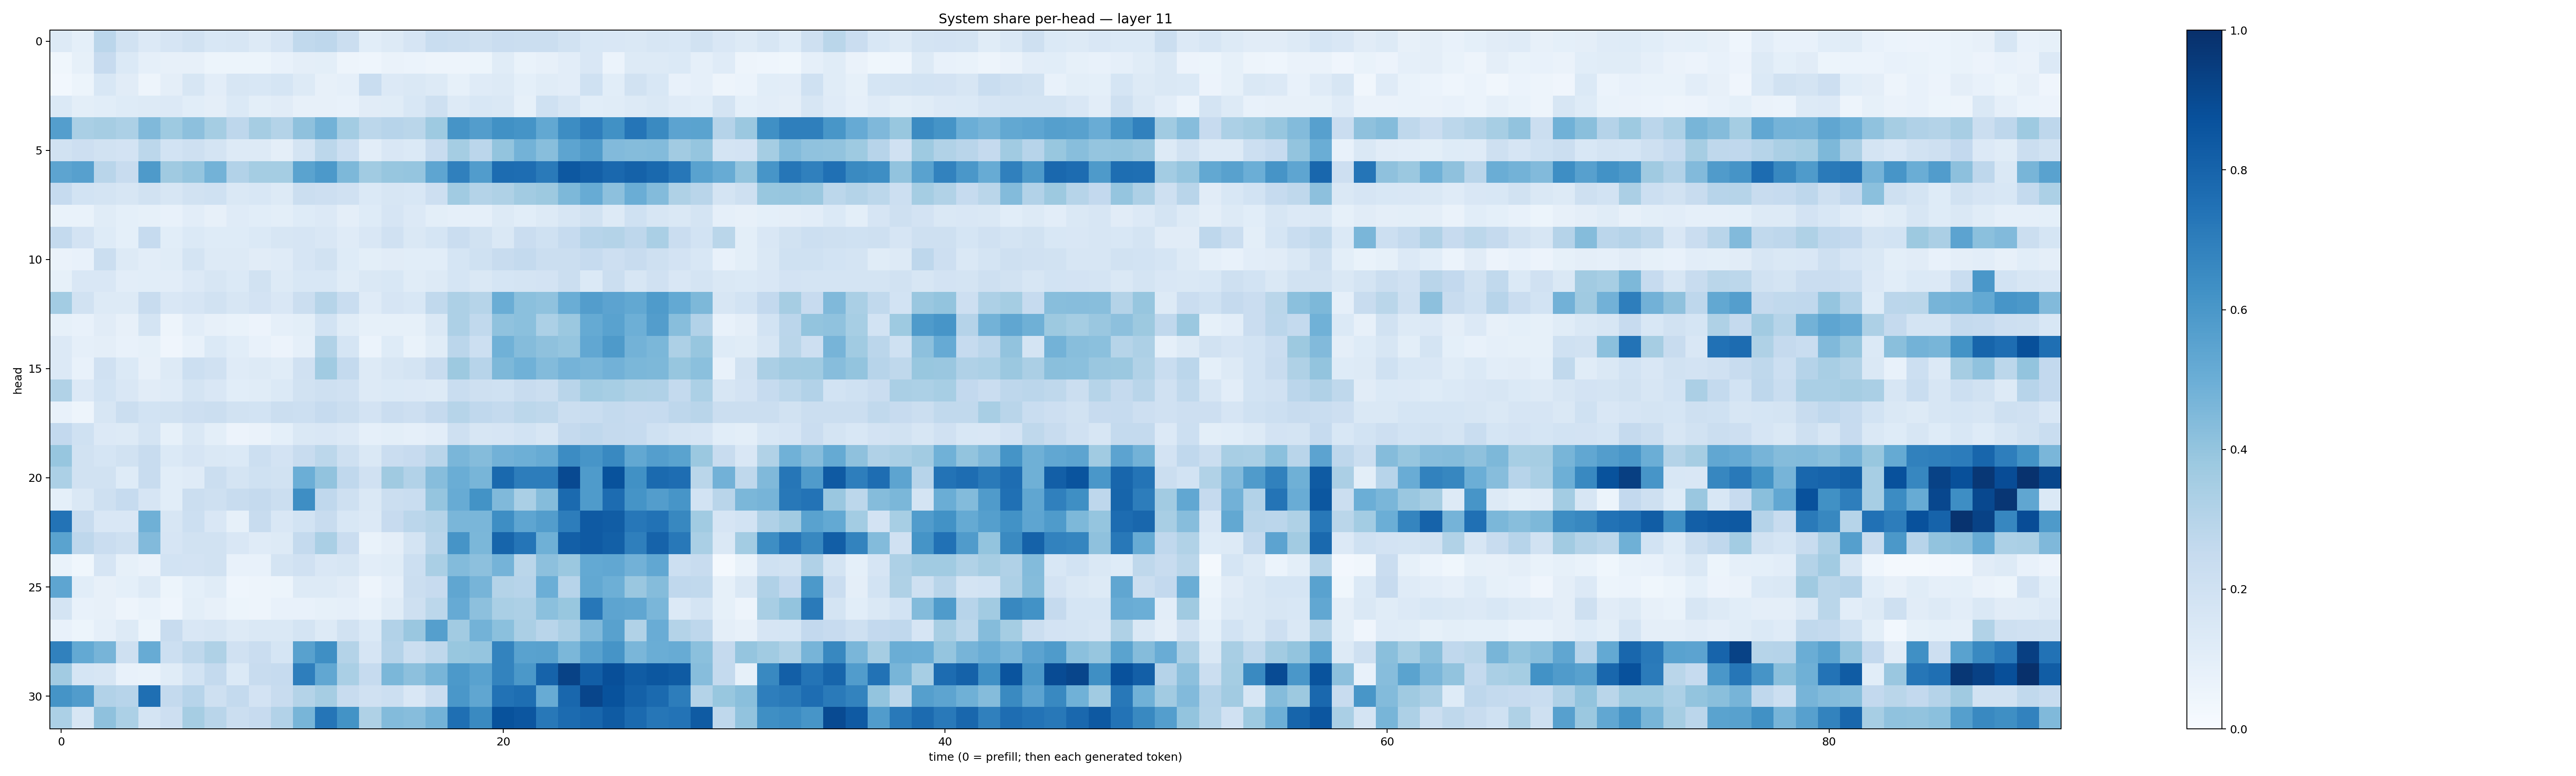

Source data for this figure (header and first rows):
0.12668896, 0.09052761, 0.2850775, 0.19269975, 0.13379203, 0.16406456, 0.19365914, 0.15394661, 0.16341895, 0.12669, 0.16675158, 0.26428854, 0.27519438, 0.22340237, 0.10733132, 0.13059472, 0.16409232, 0.23111215, 0.22104241, 0.21043105, 0.2285593, 0.22374131, 0.22649285, 0.18803403
0.03616, 0.08446, 0.2438, 0.1389, 0.0898, 0.08019, 0.08088, 0.05425, 0.05228, 0.05239, 0.07215, 0.09439, 0.09897, 0.05053, 0.04462, 0.06266, 0.06215, 0.04891, 0.05059, 0.05299, 0.1156, 0.06765, 0.08097, 0.1018
0.03055, 0.05379, 0.1541, 0.1102, 0.04961, 0.09642, 0.1625, 0.1019, 0.1638, 0.1533, 0.1714, 0.128, 0.07934, 0.08814, 0.2329, 0.136, 0.145, 0.1265, 0.08578, 0.1176, 0.1312, 0.09196, 0.114, 0.1035
0.1368, 0.1001, 0.1088, 0.1219, 0.13, 0.1345, 0.1085, 0.09696, 0.1378, 0.09767, 0.1119, 0.07955, 0.07912, 0.07758, 0.1112, 0.115, 0.155, 0.2046, 0.1321, 0.1551, 0.1451, 0.08347, 0.1993, 0.1573
0.5699, 0.3372, 0.3508, 0.3307, 0.4474, 0.3733, 0.4159, 0.3518, 0.2758, 0.3485, 0.3064, 0.4109, 0.4804, 0.3579, 0.2787, 0.2964, 0.2864, 0.3724, 0.6122, 0.5705, 0.6279, 0.6136, 0.5236, 0.6431
0.1942, 0.214, 0.1921, 0.1799, 0.2789, 0.1873, 0.2099, 0.1727, 0.1257, 0.1255, 0.09526, 0.1776, 0.2794, 0.2166, 0.1035, 0.1486, 0.14, 0.2395, 0.3531, 0.2844, 0.402, 0.4786, 0.4269, 0.5415
0.5397, 0.5594, 0.2905, 0.2416, 0.5881, 0.3697, 0.3957, 0.4771, 0.3086, 0.3552, 0.3521, 0.5482, 0.5911, 0.4539, 0.3636, 0.3932, 0.3946, 0.5371, 0.6889, 0.5776, 0.7678, 0.7647, 0.7132, 0.8475
0.2497, 0.1866, 0.1723, 0.1628, 0.1892, 0.1634, 0.1948, 0.2011, 0.1468, 0.1524, 0.13, 0.2204, 0.2126, 0.1988, 0.1385, 0.16, 0.1536, 0.2114, 0.3639, 0.3073, 0.3237, 0.3622, 0.3765, 0.4541
0.06834, 0.06734, 0.1156, 0.09171, 0.0837, 0.07765, 0.1018, 0.08034, 0.1209, 0.1089, 0.09981, 0.1231, 0.1331, 0.09613, 0.1241, 0.1673, 0.1354, 0.1007, 0.08659, 0.08917, 0.1279, 0.108, 0.1267, 0.1604
0.2546, 0.1833, 0.1244, 0.09147, 0.2482, 0.1059, 0.1384, 0.1232, 0.1241, 0.1394, 0.1576, 0.1643, 0.1496, 0.1199, 0.1519, 0.1976, 0.1414, 0.1713, 0.2302, 0.1947, 0.1452, 0.2302, 0.2023, 0.2496
0.06534, 0.07723, 0.2227, 0.125, 0.1052, 0.1141, 0.1729, 0.1326, 0.1276, 0.113, 0.1202, 0.1649, 0.1916, 0.1243, 0.0993, 0.1108, 0.1072, 0.1076, 0.1696, 0.2001, 0.2395, 0.2577, 0.2212, 0.2235
0.08565, 0.1507, 0.1485, 0.1047, 0.1072, 0.1045, 0.1343, 0.1635, 0.1375, 0.1895, 0.1252, 0.1526, 0.1527, 0.1161, 0.1456, 0.156, 0.1167, 0.1289, 0.1716, 0.1475, 0.1687, 0.1795, 0.1797, 0.2262
0.3588, 0.1917, 0.1256, 0.1287, 0.2353, 0.1487, 0.1664, 0.1915, 0.1633, 0.1807, 0.1512, 0.2237, 0.3004, 0.2312, 0.1178, 0.1643, 0.1525, 0.262, 0.3245, 0.2972, 0.503, 0.4192, 0.4065, 0.503
0.08266, 0.07039, 0.1124, 0.08111, 0.1752, 0.04881, 0.1039, 0.08042, 0.0701, 0.05604, 0.08879, 0.1006, 0.1857, 0.1139, 0.08556, 0.08524, 0.08588, 0.1479, 0.3257, 0.2624, 0.4073, 0.4202, 0.3318, 0.3816
0.1349, 0.08858, 0.09384, 0.07254, 0.08573, 0.04098, 0.07286, 0.1378, 0.1088, 0.07618, 0.0552, 0.08656, 0.3127, 0.1697, 0.06064, 0.1216, 0.06951, 0.1156, 0.2817, 0.2167, 0.485, 0.4369, 0.4136, 0.3968
0.1361, 0.07609, 0.1971, 0.1378, 0.08022, 0.1255, 0.2181, 0.1986, 0.1199, 0.1306, 0.1133, 0.1966, 0.364, 0.2567, 0.1264, 0.1636, 0.1791, 0.2365, 0.3762, 0.2939, 0.4558, 0.4867, 0.4384, 0.4761
0.3163, 0.1331, 0.1844, 0.1497, 0.111, 0.1188, 0.1775, 0.15, 0.1069, 0.1165, 0.1404, 0.1939, 0.2098, 0.1967, 0.1324, 0.1403, 0.1334, 0.1315, 0.2341, 0.2036, 0.1996, 0.2419, 0.2243, 0.2895
0.07199, 0.04794, 0.163, 0.2235, 0.1839, 0.1886, 0.2119, 0.2203, 0.1889, 0.1868, 0.2264, 0.2174, 0.2494, 0.2199, 0.1821, 0.227, 0.2138, 0.2534, 0.2995, 0.2663, 0.2567, 0.2808, 0.2698, 0.2203
0.2583, 0.2017, 0.1353, 0.1275, 0.1722, 0.08235, 0.1442, 0.09793, 0.05772, 0.06434, 0.09232, 0.1456, 0.1509, 0.1366, 0.08818, 0.09896, 0.08895, 0.1046, 0.2076, 0.1579, 0.1645, 0.1864, 0.163, 0.2534
0.391, 0.1934, 0.1685, 0.1947, 0.2378, 0.1384, 0.1651, 0.141, 0.1392, 0.2155, 0.1812, 0.2357, 0.2811, 0.2033, 0.145, 0.2284, 0.244, 0.2891, 0.4621, 0.4372, 0.4823, 0.493, 0.509, 0.6464
0.3317, 0.1875, 0.1899, 0.1245, 0.2368, 0.1078, 0.1206, 0.2222, 0.175, 0.2007, 0.1897, 0.4996, 0.4052, 0.2664, 0.1955, 0.3677, 0.309, 0.4327, 0.5031, 0.465, 0.7787, 0.7, 0.6999, 0.8992
0.09226, 0.147, 0.2084, 0.2495, 0.1675, 0.1062, 0.2233, 0.2093, 0.2361, 0.2511, 0.224, 0.6398, 0.2658, 0.2059, 0.1414, 0.2216, 0.2338, 0.3971, 0.5096, 0.6179, 0.448, 0.3373, 0.4359, 0.7738
0.7413, 0.2404, 0.1502, 0.1485, 0.4896, 0.1565, 0.2174, 0.1494, 0.08381, 0.2418, 0.1504, 0.187, 0.2401, 0.1551, 0.1366, 0.2459, 0.2847, 0.3081, 0.462, 0.461, 0.6374, 0.5381, 0.5718, 0.7026
0.5485, 0.2736, 0.2274, 0.207, 0.4434, 0.1654, 0.1887, 0.1903, 0.1496, 0.1185, 0.1266, 0.254, 0.3373, 0.2266, 0.06684, 0.09439, 0.1792, 0.2895, 0.613, 0.4574, 0.7938, 0.7332, 0.4888, 0.8189
0.07012, 0.03727, 0.1648, 0.08525, 0.06596, 0.1872, 0.1834, 0.1941, 0.07579, 0.07268, 0.174, 0.1968, 0.1497, 0.1625, 0.1028, 0.1151, 0.2173, 0.3389, 0.4384, 0.4173, 0.4753, 0.2885, 0.4174, 0.3789
0.5387, 0.1081, 0.07821, 0.09223, 0.1273, 0.05282, 0.09369, 0.1168, 0.04328, 0.04761, 0.05151, 0.1256, 0.1282, 0.113, 0.04858, 0.08897, 0.2198, 0.2431, 0.5346, 0.4717, 0.3073, 0.2953, 0.4981, 0.2958
0.1759, 0.07583, 0.07864, 0.04723, 0.06799, 0.04624, 0.09963, 0.07847, 0.05457, 0.04819, 0.07087, 0.07597, 0.08342, 0.08818, 0.0673, 0.1141, 0.2072, 0.2782, 0.5151, 0.4167, 0.3393, 0.3277, 0.419, 0.3875
0.07768, 0.05307, 0.08949, 0.1275, 0.0521, 0.2374, 0.1507, 0.1574, 0.1251, 0.1415, 0.1434, 0.1735, 0.1271, 0.1888, 0.1399, 0.3086, 0.385, 0.5635, 0.3626, 0.4785, 0.4186, 0.3352, 0.2914, 0.3322
0.6841, 0.5214, 0.4688, 0.2067, 0.5078, 0.2179, 0.2733, 0.3214, 0.1975, 0.2272, 0.1685, 0.5558, 0.6355, 0.3079, 0.1652, 0.3035, 0.2192, 0.2729, 0.3883, 0.3953, 0.678, 0.5542, 0.5554, 0.4581
0.3632, 0.1682, 0.1587, 0.07099, 0.06835, 0.1138, 0.1838, 0.2548, 0.1381, 0.2388, 0.2473, 0.6961, 0.5297, 0.3364, 0.2478, 0.4606, 0.417, 0.4684, 0.5919, 0.5509, 0.6787, 0.596, 0.8015, 0.9265
0.6141, 0.5773, 0.3101, 0.2963, 0.756, 0.256, 0.2965, 0.2107, 0.2548, 0.1798, 0.2414, 0.3082, 0.349, 0.242, 0.1979, 0.2149, 0.1488, 0.2282, 0.5982, 0.5351, 0.746, 0.7585, 0.5115, 0.7867
0.3303, 0.1593, 0.4119, 0.3304, 0.1762, 0.2116, 0.348, 0.2907, 0.2198, 0.2445, 0.3118, 0.4663, 0.7341, 0.6206, 0.3211, 0.4407, 0.4308, 0.4776, 0.7572, 0.6561, 0.8683, 0.8554, 0.722, 0.7697
